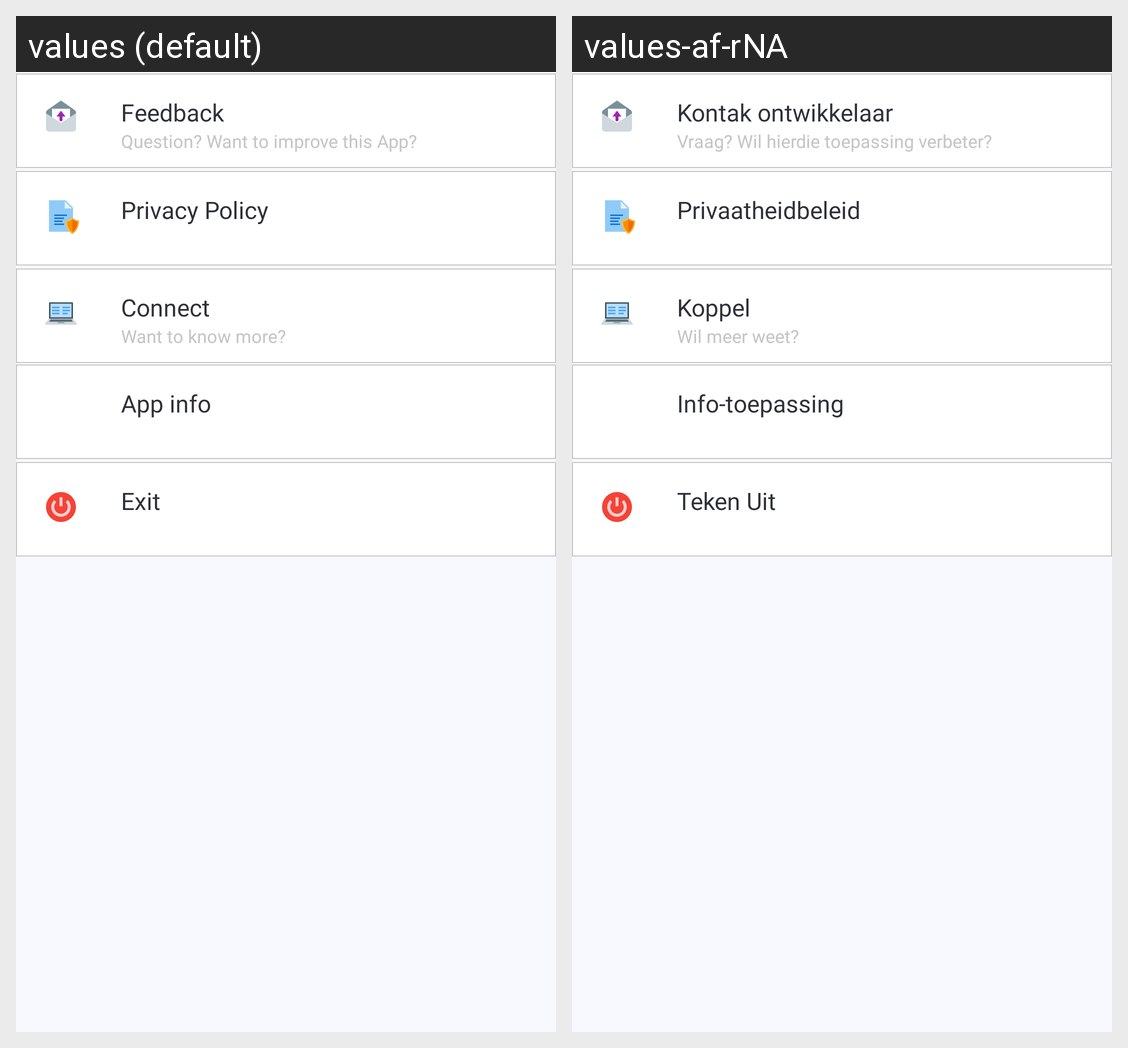

For this localized Android screen grid, give each drawn string resource with its value in every locale shown.
Android screen res/layout/layout_center_about.xml rendered under 2 locales, left to right: values (default), values-af-rNA. Device: Nexus 5 (rendered at 1080×1920; each locale shown at half size, 540×960, under a caption strip naming it); theme AppTheme.
Strings drawn on this screen, with the default value and each locale's value (text and hints the layout hard-codes, and strings that could not be matched under every locale, appear in the picture but are not listed):

contact_owner
  values: Feedback
  values-af-rNA: Kontak ontwikkelaar

question_need_help
  values: Question? Want to improve this App?
  values-af-rNA: Vraag? Wil hierdie toepassing verbeter?

privacy_policy
  values: Privacy Policy
  values-af-rNA: Privaatheidbeleid

socials
  values: Connect
  values-af-rNA: Koppel

connect_with_me
  values: Want to know more?
  values-af-rNA: Wil meer weet?

app_info
  values: App info
  values-af-rNA: Info-toepassing

logout
  values: Exit
  values-af-rNA: Teken Uit
